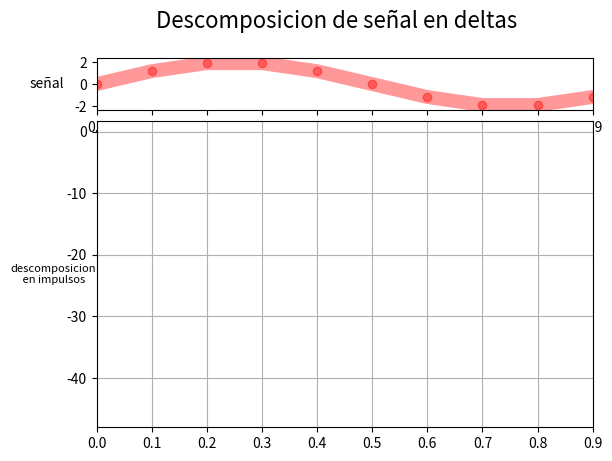

Write the Python code that produced this figure. (Note: this script raises an exception after producing the figure.)
import numpy as np
import scipy.signal as sc
import matplotlib.pyplot as plt
from matplotlib.animation import FuncAnimation
#--------------------------------------
fig        = plt.figure(1)
fig.suptitle('Descomposicion de señal en deltas', fontsize=16)
fs         = 10
N          = 10
signalFrec = 1
nData      = np.arange(0,N,1)

#--------------------------------------
def signal():
    return 2*np.sin(2*np.pi*signalFrec*nData/fs)
    return [1,2,0,-2,-1]

tData      = nData/fs
signalAxe  = fig.add_subplot(6,1,1)
gridSpec   = signalAxe.get_gridspec()

signalLn,      = plt.plot(tData,signal(),'r-o',linewidth = 10,alpha = 0.4)
signalPointLn, = plt.plot([],[],'ko',linewidth           = 10,alpha = 0.8)
#signalAxe.grid(True)
signalAxe.set_xlim(0,tData[-1])
signalAxe.set_ylim(min(signal())-0.5,max(signal())+0.5)
signalAxe.set_ylabel("señal",rotation=0,labelpad=20,fontsize=10,va="center")
#--------------------------------------
def impulse(n,pos):
    ans=np.zeros(n)
    ans[pos]=1
    return ans

impulseAxe=fig.add_subplot(gridSpec[1:,0])
impulseAxe.set_ylabel("descomposicion\n en impulsos",rotation=0,labelpad=10,fontsize=8,va="center")
space=(np.abs(min(signal()))+np.abs(max(signal())))+1
impulsePointLn , = plt.plot ( [] ,[] ,'ko' ,linewidth = 10 ,alpha = 1 )
impulseAxe.grid(True)
impulseAxe.set_xlim(0,tData[-1])
impulseAxe.set_ylim(-N*space,max(signal())-0.2)
impulseZoneLn = impulseAxe.fill_between([0,0],100,-100,facecolor="yellow",alpha=0.5)

impulseLn=[]
for i in range(N):
    impulseLn.append(plt.plot([],[],'b-o',linewidth = 4,alpha = 0.4)[0])

#--------------------------------------
def init():
    global impulseLn
    for i in range(N):
        impulseLn[i].set_data([],[])
    impulsePointLn.set_data([],[])
    return impulseLn,signalPointLn,impulsePointLn,impulseZoneLn

def update(i):
    global impulseLn
    impulseData=signal()[i]*impulse(N,i)
    impulseLn[i].set_data(tData,impulseData-i*space)
    signalPointLn.set_data(tData[i],signal()[i])
    impulsePointLn.set_data(tData[i],(impulseData-i*space)[i])
    impulseZoneLn = impulseAxe.fill_between([tData[i]-1/(10*fs),tData[i]+1/(10*fs)],(impulseData-i*space)[i]+0.2*space,(impulseData-i*space)[i]-0.2*space,facecolor="yellow",alpha=0.5)
    return impulseLn,signalPointLn,impulsePointLn,impulseZoneLn

ani=FuncAnimation(fig,update,N,init,interval=2000 ,blit=False,repeat=True)
plt.get_current_fig_manager().window.showMaximized()
plt.show()
